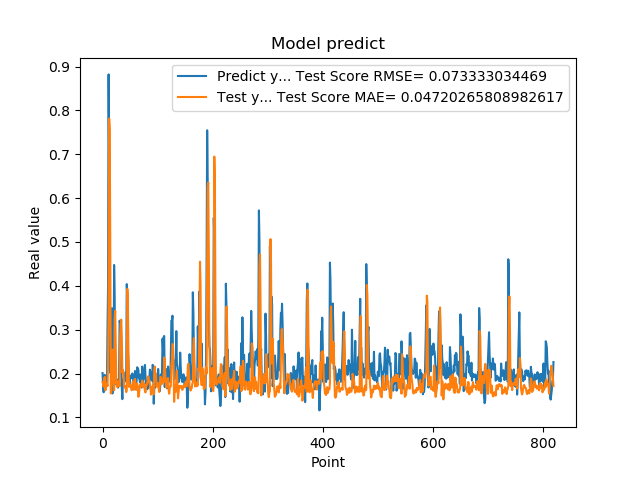

Data behind this chart, as committed beside it:
2.010090053081512174e-01, 1.801853946544975105e-01
1.742661595344543457e-01, 1.761679023796494103e-01
1.572303026914596558e-01, 1.696833921464641626e-01
1.941800117492676059e-01, 1.869446243221070947e-01
1.970258951187133512e-01, 1.921135059551165314e-01
1.859861761331558505e-01, 1.615616569610605069e-01
1.705197989940643033e-01, 1.646140174874592133e-01
1.844120919704437256e-01, 1.748518010793113642e-01
1.779371052980423251e-01, 1.773734588060298378e-01
3.004232645034790039e-01, 1.715917265280579029e-01
3.969086110591887873e-01, 2.262255718126296444e-01
8.820003867149353027e-01, 3.444338645861120263e-01
6.841114759445190430e-01, 7.813041864586285357e-01
2.116497457027435580e-01, 7.563125453700204615e-01
2.014262527227401733e-01, 5.113325248778268772e-01
2.061583995819092074e-01, 1.545212350610173091e-01
3.160260915756225586e-01, 1.577650147162276972e-01
3.489396274089813232e-01, 2.098565512056895510e-01
1.544443815946578979e-01, 2.545941015935641039e-01
1.959947794675827026e-01, 2.421264159179020714e-01
1.894801408052444180e-01, 1.852849045278046614e-01
4.474425017833709162e-01, 1.618970622165895323e-01
3.771362304687500555e-01, 3.264775872061232986e-01
1.889318972826004028e-01, 3.431004556170528241e-01
1.752775162458419522e-01, 2.599561142353474796e-01
1.822472065687180121e-01, 1.763997512249990962e-01
1.866402029991149902e-01, 1.807745956605106563e-01
1.715678423643112183e-01, 1.691777345116084463e-01
1.676391065120696744e-01, 1.760657283407510154e-01
1.773854047060013095e-01, 1.832995009433825151e-01
1.872433423995972235e-01, 1.816765997856354120e-01
3.204146027565002441e-01, 1.709257870882484043e-01
3.134283721446990967e-01, 2.862414260313693726e-01
3.171058297157288153e-01, 3.120282350225192514e-01
2.202603369951247891e-01, 3.227526728246879473e-01
1.659800857305526733e-01, 2.814886362908209927e-01
1.415748745203018188e-01, 2.023089214214539577e-01
1.852595061063766479e-01, 2.084192015476846460e-01
1.814238876104354858e-01, 2.023889774422732435e-01
1.905867606401443481e-01, 1.757152723292421670e-01
1.810430586338043213e-01, 1.681750478284243788e-01
1.954265981912612915e-01, 1.691956906817945194e-01
2.029463946819305142e-01, 1.705005525859070448e-01
1.862521618604660034e-01, 1.576470665966073215e-01
4.038094580173492432e-01, 1.633574803009793797e-01
3.743042349815369207e-01, 3.929690614706178309e-01
2.572054266929626465e-01, 3.674718420481934977e-01
2.253161966800689420e-01, 2.508557774566201326e-01
1.787700653076171875e-01, 1.693830209337655601e-01
1.761920750141143799e-01, 1.722732231978076900e-01
1.861467957496643066e-01, 1.741434369834983786e-01
1.954011768102645874e-01, 1.726058012397384822e-01
1.907722949981689176e-01, 1.665741510544588855e-01
1.898660957813262939e-01, 1.617127067910792415e-01
2.001174986362457275e-01, 1.726978890622050677e-01
1.922753006219863892e-01, 1.815244076788561645e-01
1.810636967420578003e-01, 1.637025887106612898e-01
1.635809391736984530e-01, 1.694879862415267502e-01
1.916799396276473999e-01, 1.855861743962027022e-01
2.058236002922058105e-01, 1.877218017135326988e-01
1.857409924268722812e-01, 1.647641319144756700e-01
... 759 more rows
